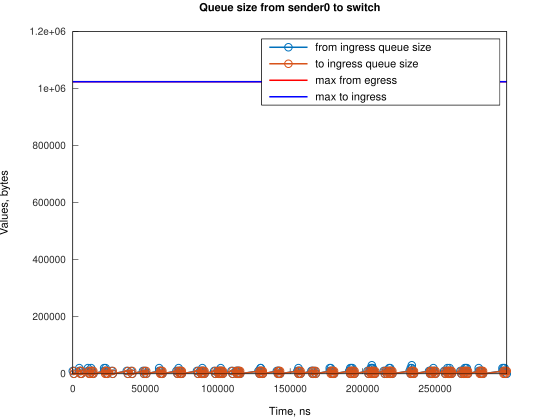

Source data for this figure (header and first rows):
Time, from_ingress_queue_size, to_ingress_queue_size
0, 10000, nan
745.1, 0, 10000
751.1, 0, 0
4474, 10000, 0
4474, 20000, 0
5219, 10000, 0
5964, 0, 10000
5966, 0, 0
10433, 10000, 0
10434, 20000, 0
11178, 10000, 0
11923, 0, 0
12667, 10000, 0
12668, 20000, 0
13412, 10000, 10000
13413, 10000, 0
14157, 0, 10000
14161, 0, 0
21609, 10000, 0
21610, 20000, 0
22354, 10000, 10000
22355, 10000, 0
22632, 20000, 0
23099, 10000, 0
23844, 0, 0
26828, 10000, 0
27573, 0, 10000
27574, 0, 0
37255, 10000, 0
38000, 0, 0
40239, 10000, 0
40984, 0, 0
48431, 10000, 0
49176, 0, 10000
49177, 0, 0
49924, 10000, 0
50669, 0, 10000
50671, 0, 0
59606, 10000, 0
59607, 20000, 0
60351, 10000, 10000
60353, 10000, 0
61096, 0, 10000
61097, 10000, 10000
61098, 10000, 0
61842, 0, 0
71527, 10000, 0
72272, 0, 10000
72274, 0, 0
73021, 10000, 0
73022, 20000, 0
73766, 10000, 10000
73768, 10000, 0
74511, 10000, 10000
74512, 10000, 0
75256, 0, 10000
75257, 0, 0
85688, 10000, 0
86433, 0, 10000
86434, 0, 0
... 203 more rows
